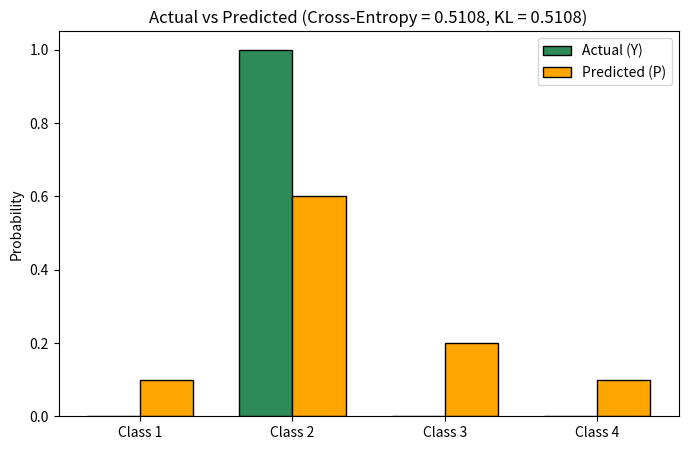

Generate this figure with matplotlib:
#A neural network classifies an image into four categories. The actual class distribution is Y = [0, 1, 0, 0], and the predicted probability distribution is P = [0.1, 0.6, 0.2, 0.1]. The developer wants to evaluate the prediction error and compare the predicted distribution with the actual distribution.
import numpy as np
import matplotlib.pyplot as plt
 
# Step 1: Actual and predicted distributions
classes = ["Class 1", "Class 2", "Class 3", "Class 4"]
Y = np.array([0, 1, 0, 0])
P = np.array([0.1, 0.6, 0.2, 0.1])
 
# Step 2: Use only the terms where Y > 0 (because 0 * log(0) is taken as 0)
mask = Y > 0
 
# Cross-entropy  H(Y, P) = - sum( Y * ln(P) )
cross_entropy = -np.sum(Y[mask] * np.log(P[mask]))
 
# KL divergence  D_KL(Y || P) = sum( Y * ln(Y / P) )
kl_div = np.sum(Y[mask] * np.log(Y[mask] / P[mask]))
 
print("Actual distribution Y    :", Y)
print("Predicted distribution P :", P)
print("Cross-entropy loss       =", round(cross_entropy, 4))
print("KL divergence D_KL(Y||P) =", round(kl_div, 4))
print("(For a one-hot Y, the entropy of Y is 0, so cross-entropy = KL divergence.)")
 
# Step 3: Visualize the two distributions
x = np.arange(len(classes))
width = 0.35
plt.figure(figsize=(8, 5))
plt.bar(x - width / 2, Y, width, label="Actual (Y)", color="seagreen", edgecolor="black")
plt.bar(x + width / 2, P, width, label="Predicted (P)", color="orange", edgecolor="black")
plt.xticks(x, classes)
plt.ylabel("Probability")
plt.title(f"Actual vs Predicted (Cross-Entropy = {cross_entropy:.4f}, KL = {kl_div:.4f})")
plt.legend()
plt.show()
